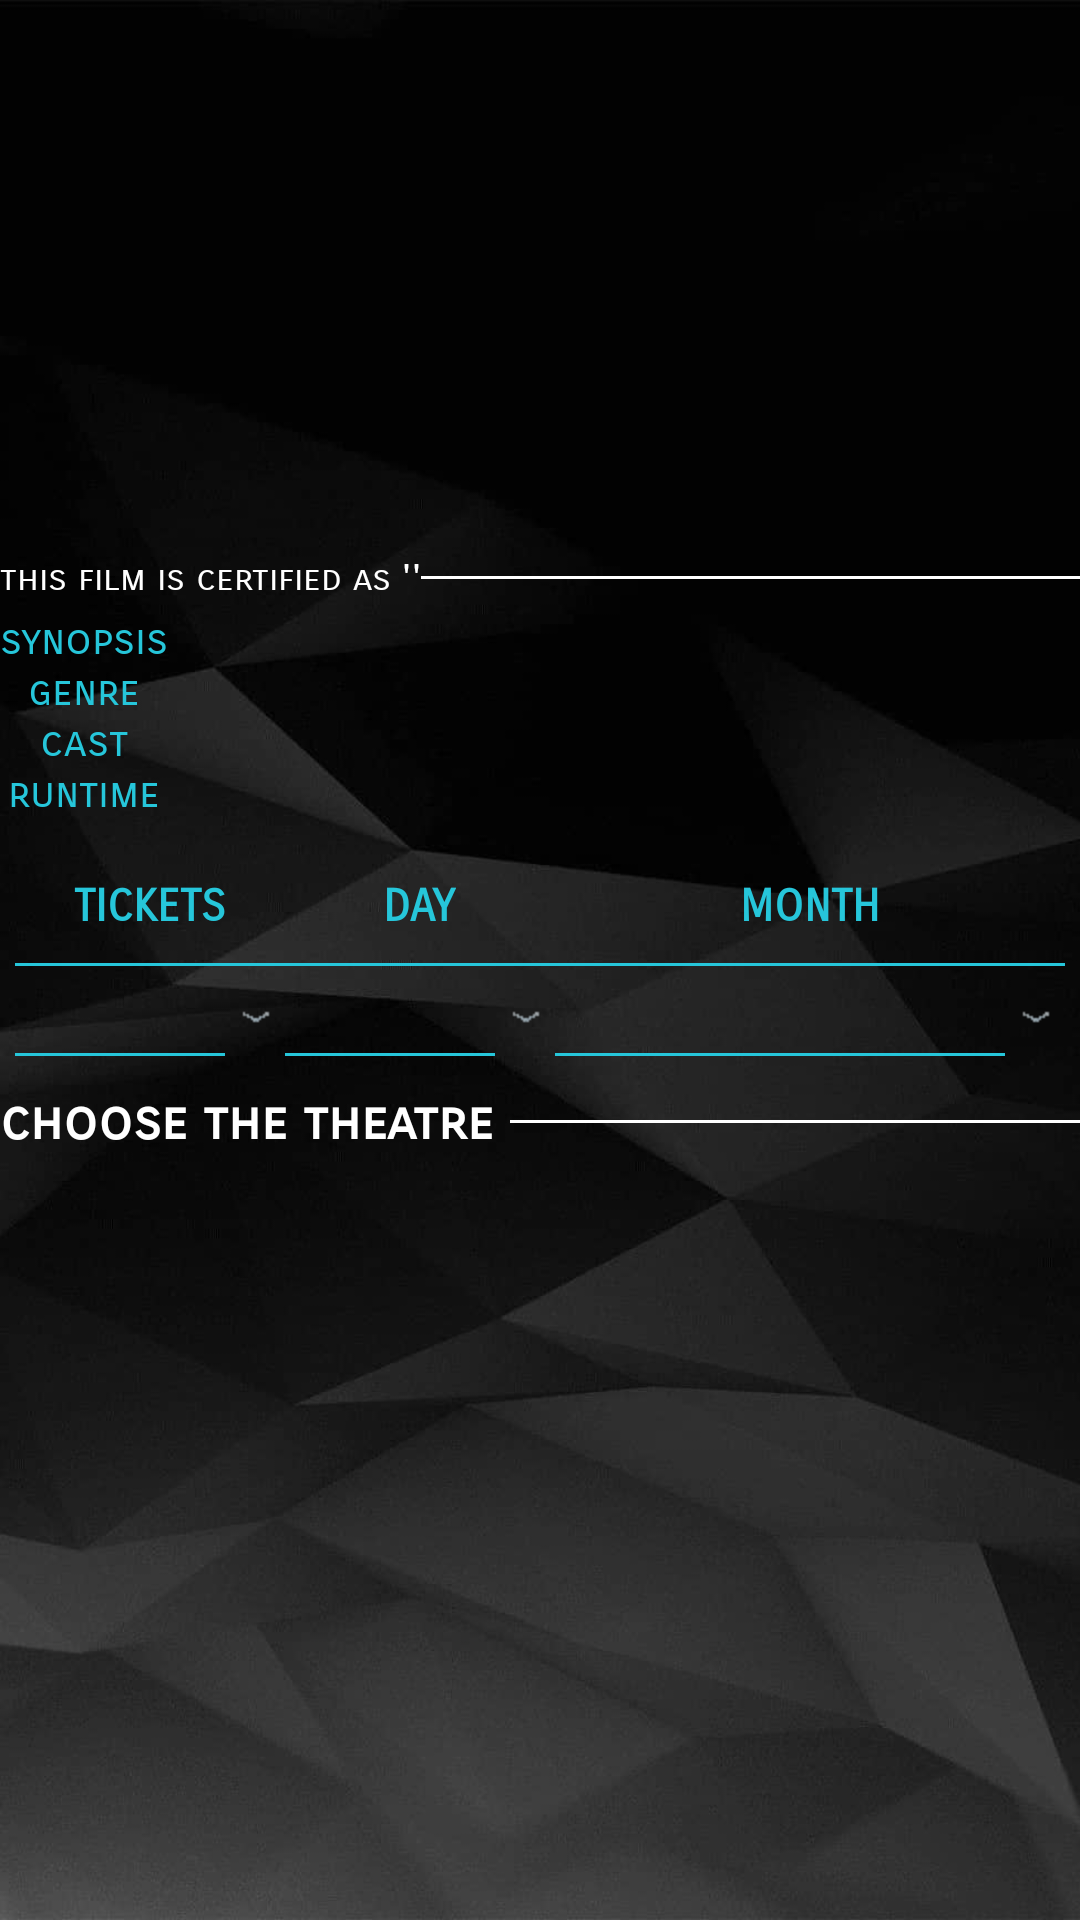

This screen was rendered from an Android layout file. Write that file and the resources it references.
<!-- AndroidManifest.xml: fallback theme Theme.MaterialComponents.DayNight.NoActionBar -->
<!-- res/layout/activity_movie_details.xml -->
<?xml version="1.0" encoding="utf-8"?>
<LinearLayout xmlns:android="http://schemas.android.com/apk/res/android"
    android:layout_width="fill_parent"
    android:layout_height="wrap_content"
    android:orientation="vertical"
    android:background="@drawable/bg">

        <ImageView
        android:id="@+id/film_image"
        android:layout_width="match_parent"
        android:layout_height="140sp"/>

    <Space
        android:layout_width="match_parent"
        android:layout_height="5sp" />

    <TextView
        android:id="@+id/film_name"
        android:layout_width="wrap_content"
        android:layout_height="wrap_content"
        android:textStyle="bold"
        android:textSize="30sp"
        android:fontFamily="sans-serif-condensed"
        android:textColor="#ffffff"/>

    <LinearLayout
        android:layout_width="wrap_content"
        android:layout_height="wrap_content">

        <TextView
            android:layout_width="wrap_content"
            android:layout_height="wrap_content"
            android:fontFamily="sans-serif-smallcaps"
            android:textColor="#ffffff"
            android:textSize="12sp"
            android:text="this film is certified as '"/>

        <TextView
            android:id="@+id/film_cert"
            android:layout_width="wrap_content"
            android:layout_height="wrap_content"
            android:fontFamily="sans-serif-smallcaps"
            android:textColor="#26C6DA"
            android:textSize="12sp" />

        <TextView
            android:layout_width="wrap_content"
            android:layout_height="wrap_content"
            android:fontFamily="sans-serif-smallcaps"
            android:textColor="#ffffff"
            android:textSize="12sp"
            android:text="'"/>

        <TextView
            android:layout_width="300sp"
            android:layout_height="1sp"
            android:background="#ffffff"
            android:layout_gravity="center"/>

    </LinearLayout>

    <Space
        android:layout_width="match_parent"
        android:layout_height="5sp" />

    <TableLayout
        android:layout_width="match_parent"
        android:layout_height="wrap_content">

    <TableRow
        android:layout_width="match_parent"
        android:layout_height="wrap_content">

        <TextView
            android:layout_width="wrap_content"
            android:layout_height="wrap_content"
            android:fontFamily="sans-serif-smallcaps"
            android:textColor="#26C6DA"
            android:layout_gravity="center"
            android:textSize="14sp"
            android:text="synopsis "
            android:layout_column="1"/>

        <TextView
            android:id="@+id/film_synopsis"
            android:layout_width="0sp"
            android:layout_weight="1"
            android:layout_height="wrap_content"
            android:textColor="#ffffff"
            android:fontFamily="sans-serif-condensed"
            android:textSize="12sp"
            android:layout_column="2"/>

        </TableRow>

        <TableRow
            android:layout_width="match_parent"
            android:layout_height="wrap_content">

            <TextView
                android:layout_width="wrap_content"
                android:layout_height="wrap_content"
                android:fontFamily="sans-serif-smallcaps"
                android:textColor="#26C6DA"
                android:layout_gravity="center"
                android:textSize="14sp"
                android:text="genre "
                android:layout_column="1"/>

            <TextView
                android:id="@+id/film_genre"
                android:layout_width="0sp"
                android:layout_weight="1"
                android:layout_height="wrap_content"
                android:textColor="#ffffff"
                android:fontFamily="sans-serif-condensed"
                android:textSize="12sp"
                android:layout_column="2"/>

        </TableRow>

        <TableRow
            android:layout_width="match_parent"
            android:layout_height="wrap_content">

            <TextView
                android:layout_width="wrap_content"
                android:layout_height="wrap_content"
                android:fontFamily="sans-serif-smallcaps"
                android:textColor="#26C6DA"
                android:layout_gravity="center"
                android:textSize="14sp"
                android:text="cast "
                android:layout_column="1"/>

            <TextView
                android:id="@+id/film_cast"
                android:layout_width="0sp"
                android:layout_weight="1"
                android:layout_height="wrap_content"
                android:textColor="#ffffff"
                android:fontFamily="sans-serif-condensed"
                android:textSize="12sp"
                android:layout_column="2"/>

        </TableRow>

        <TableRow
            android:layout_width="match_parent"
            android:layout_height="wrap_content">

            <TextView
                android:layout_width="wrap_content"
                android:layout_height="wrap_content"
                android:fontFamily="sans-serif-smallcaps"
                android:textColor="#26C6DA"
                android:layout_gravity="center"
                android:textSize="14sp"
                android:text="runtime "
                android:layout_column="1"/>

            <TextView
                android:id="@+id/film_runtime"
                android:layout_width="0sp"
                android:layout_weight="1"
                android:layout_height="wrap_content"
                android:textColor="#ffffff"
                android:fontFamily="sans-serif-condensed"
                android:textSize="12sp"
                android:layout_column="2"/>

        </TableRow>

    </TableLayout>

    <TableLayout
        android:layout_width="wrap_content"
        android:layout_height="wrap_content"
        android:layout_gravity="center"
        android:paddingTop="20sp">

    <TableRow
        android:layout_width="wrap_content"
        android:layout_height="wrap_content"
        android:background="@drawable/bottom_stroke">

        <TextView
            android:layout_width="70sp"
            android:layout_height="30sp"
            android:fontFamily="sans-serif-smallcaps"
            android:textColor="#26C6DA"
            android:textStyle="bold"
            android:textSize="15sp"
            android:layout_gravity="center"
            android:background="@drawable/bottom_stroke"
            android:text="TICKETS"
            android:layout_column="1"/>

        <TextView
            android:layout_width="70sp"
            android:layout_height="30sp"
            android:fontFamily="sans-serif-smallcaps"
            android:background="@drawable/bottom_stroke"
            android:textColor="#26C6DA"
            android:layout_gravity="center"
            android:textStyle="bold"
            android:textSize="15sp"
            android:text="DAY"
            android:layout_column="2"/>

        <TextView
            android:layout_width="150sp"
            android:layout_height="30sp"
            android:fontFamily="sans-serif-smallcaps"
            android:textColor="#26C6DA"
            android:layout_gravity="center"
            android:background="@drawable/bottom_stroke"
            android:textStyle="bold"
            android:textSize="15sp"
            android:text="MONTH"
            android:layout_column="3"/>

    </TableRow>

        <TableRow
            android:layout_width="wrap_content"
            android:layout_height="wrap_content">


           <LinearLayout
               android:layout_column="1">
            <Spinner
                android:id="@+id/spin_tickets"
                android:background="@drawable/bottom_stroke"
                android:layout_width="70sp"
                android:textColor="#ffffff"
                android:fontFamily="sans-serif-condensed"
                android:layout_height="30sp" />
               <ImageView
                   android:layout_width="20sp"
                   android:layout_height="20sp"
                   android:layout_gravity="center"
                   android:src="@drawable/arroww"/>
           </LinearLayout>

            <LinearLayout
                android:layout_column="2">
            <Spinner
                android:id="@+id/spin_days"
                android:background="@drawable/bottom_stroke"
                android:layout_width="70sp"
                android:textColor="#ffffff"
                android:fontFamily="sans-serif-condensed"
                android:layout_height="30sp"/>
                <ImageView
                    android:layout_width="20sp"
                    android:layout_height="20sp"
                    android:layout_gravity="center"
                    android:src="@drawable/arroww"/>
            </LinearLayout>

            <LinearLayout
                android:layout_column="3">
            <Spinner
                android:id="@+id/spin_months"
                android:layout_width="150sp"
                android:layout_height="30sp"
                android:background="@drawable/bottom_stroke"
                android:fontFamily="sans-serif-condensed"
                android:textColor="#ffffff" />
                <ImageView
                    android:layout_width="20sp"
                    android:layout_height="20sp"
                    android:layout_gravity="center"
                    android:src="@drawable/arroww"/>
            </LinearLayout>

        </TableRow>

    </TableLayout>

    <LinearLayout
        android:layout_width="match_parent"
        android:layout_height="wrap_content"
        android:orientation="horizontal"
        android:layout_marginTop="10sp">

        <TextView
            android:layout_width="wrap_content"
            android:layout_height="wrap_content"
            android:fontFamily="sans-serif-smallcaps"
            android:textColor="#ffffff"
            android:layout_gravity="center"
            android:textSize="18sp"
            android:textStyle="bold"
            android:text="choose the theatre "/>

        <TextView
            android:layout_width="300sp"
            android:layout_height="1sp"
            android:background="#ffffff"
            android:layout_gravity="center"/>

    </LinearLayout>

        <ExpandableListView
            android:id="@+id/lvExp"
            android:layout_width="match_parent"
            android:layout_height="match_parent"
            android:layout_centerHorizontal="true"
            android:layout_marginTop="5sp"/>

</LinearLayout>
<!-- resources referenced by this layout -->
<resources>
  <!-- drawable arroww: png bitmap (drawable, 1098 bytes) -->
  <!-- drawable bg: jpg bitmap (drawable, 21841 bytes) -->
  <!-- drawable bottom_stroke (drawable) -->
  <?xml version="1.0" encoding="utf-8"?>
  <layer-list xmlns:android="http://schemas.android.com/apk/res/android" >
  
      <item android:bottom="1dp"
          android:left="-2dp"
          android:right="-2dp"
          android:top="-2dp">
          <shape android:shape="rectangle">
  
              <stroke
                  android:width="1dp"
                  android:color="#26C6DA"/>
          </shape>
      </item>
  
  </layer-list>
</resources>
